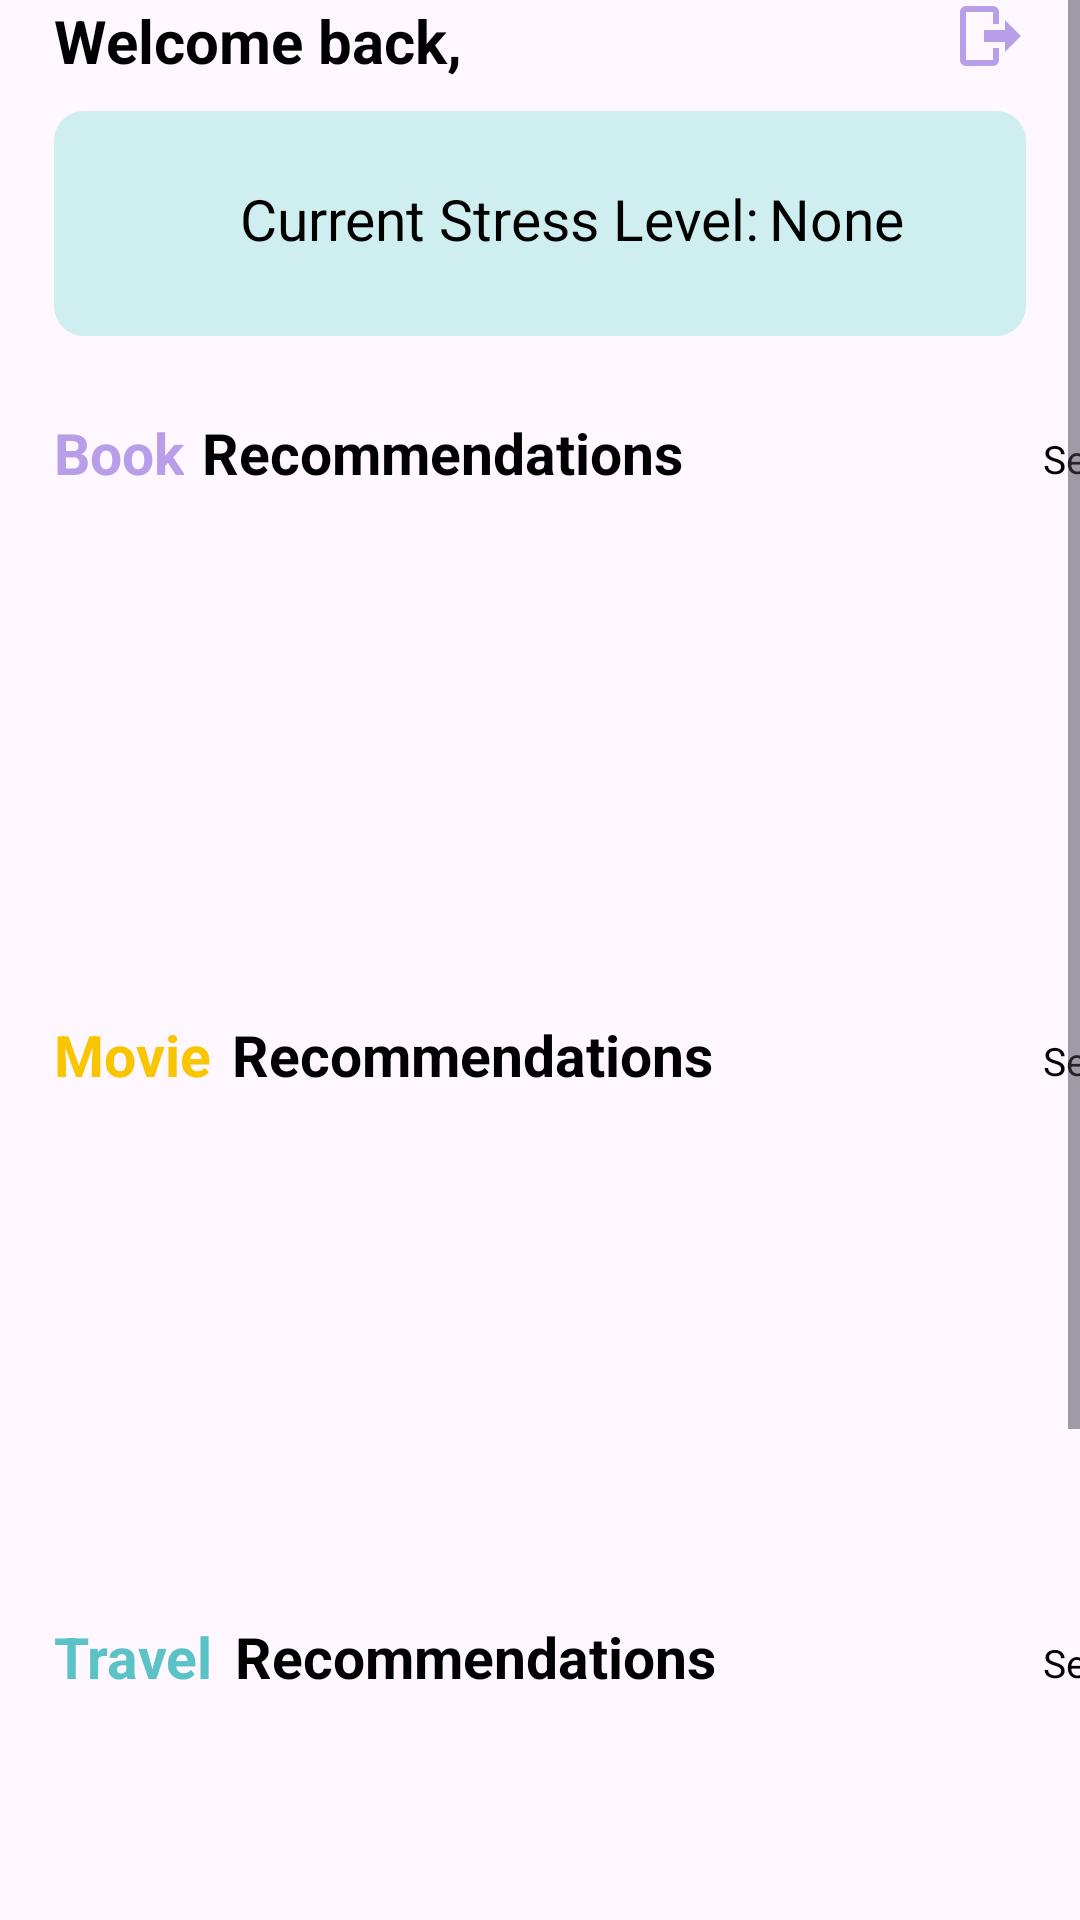

Produce the Android XML layout that renders to this screen, including the resource entries it uses.
<!-- AndroidManifest.xml: application theme Theme.EntertainMe -->
<!-- res/layout/fragment_home.xml -->
<?xml version="1.0" encoding="utf-8"?>
<ScrollView
    xmlns:android="http://schemas.android.com/apk/res/android"
    xmlns:app="http://schemas.android.com/apk/res-auto"
    xmlns:tools="http://schemas.android.com/tools"
    android:layout_width="match_parent"
    android:layout_height="match_parent"
    tools:context=".view.ui.home.HomeFragment" >

    <androidx.constraintlayout.widget.ConstraintLayout
        android:layout_width="match_parent"
        android:layout_height="wrap_content">

        <TextView
            android:id="@+id/welcome_back"
            android:layout_width="wrap_content"
            android:layout_height="wrap_content"
            android:text="@string/welcome_back"
            android:textSize="20sp"
            android:textStyle="bold"
            android:textColor="@color/text_color_primary"
            android:layout_marginStart="18dp"
            app:layout_constraintTop_toTopOf="parent"
            app:layout_constraintStart_toStartOf="parent"/>

        <TextView
            android:id="@+id/username"
            android:layout_width="wrap_content"
            android:layout_height="wrap_content"
            android:text=""
            android:textSize="20sp"
            android:textStyle="bold"
            android:textColor="@color/purple"
            android:layout_marginStart="6dp"
            app:layout_constraintTop_toTopOf="parent"
            app:layout_constraintStart_toEndOf="@id/welcome_back"/>

        <ImageView
            android:id="@+id/logout"
            android:layout_width="wrap_content"
            android:layout_height="wrap_content"
            android:src="@drawable/logout"
            app:layout_constraintTop_toTopOf="parent"
            app:layout_constraintEnd_toEndOf="parent"
            android:layout_marginEnd="18dp"/>

        <com.google.android.material.imageview.ShapeableImageView
            android:id="@+id/stress_container"
            android:layout_width="match_parent"
            android:layout_height="75dp"
            android:layout_marginTop="10dp"
            android:layout_marginBottom="90dp"
            android:layout_marginHorizontal="18dp"
            android:background="@color/light_blue"
            app:shapeAppearanceOverlay="@style/RoundedCorners"
            app:layout_constraintTop_toBottomOf="@id/welcome_back"
            app:layout_constraintStart_toStartOf="parent"
            app:layout_constraintEnd_toEndOf="parent" />

        <TextView
            android:id="@+id/stress_text"
            android:layout_width="wrap_content"
            android:layout_height="28dp"
            android:layout_marginStart="80dp"
            android:layout_marginTop="33dp"
            android:text="@string/current_stress_level"
            android:textSize="19sp"
            android:textColor="@color/black"
            app:layout_constraintStart_toStartOf="parent"
            app:layout_constraintTop_toBottomOf="@id/welcome_back" />

        <TextView
            android:id="@+id/stress_label"
            android:layout_width="wrap_content"
            android:layout_height="wrap_content"
            android:layout_marginStart="3sp"
            android:layout_marginTop="33dp"
            android:text="@string/none"
            android:textSize="19sp"
            android:textColor="@color/black"
            app:layout_constraintTop_toBottomOf="@id/welcome_back"
            app:layout_constraintStart_toEndOf="@id/stress_text" />

        <TextView
            android:id="@+id/book"
            android:layout_width="wrap_content"
            android:layout_height="wrap_content"
            android:text="@string/book"
            android:layout_marginStart="18sp"
            android:layout_marginTop="26dp"
            android:textSize="19sp"
            android:textStyle="bold"
            android:textColor="@color/purple"
            app:layout_constraintTop_toBottomOf="@id/stress_container"
            app:layout_constraintStart_toStartOf="parent" />

        <TextView
            android:id="@+id/book_recommendations"
            android:layout_width="wrap_content"
            android:layout_height="wrap_content"
            android:text="@string/recommendations"
            android:layout_marginStart="6sp"
            android:layout_marginTop="26dp"
            android:textSize="19sp"
            android:textStyle="bold"
            android:textColor="@color/text_color_primary"
            app:layout_constraintTop_toBottomOf="@id/stress_container"
            app:layout_constraintStart_toEndOf="@id/book"/>

        <TextView
            android:id="@+id/see_all_books"
            android:layout_width="wrap_content"
            android:layout_height="wrap_content"
            android:text="@string/see_all"
            android:textSize="13sp"
            android:textColor="@color/text_color_primary"
            app:layout_constraintTop_toBottomOf="@id/stress_container"
            app:layout_constraintStart_toEndOf="@id/book_recommendations"
            android:layout_marginTop="32dp"
            android:layout_marginStart="120dp"/>

        <androidx.recyclerview.widget.RecyclerView
            android:id="@+id/book_rv"
            android:layout_width="match_parent"
            android:layout_height="120dp"
            android:layout_marginTop="15dp"
            app:layout_constraintTop_toBottomOf="@id/book"
            app:layout_constraintStart_toStartOf="parent"
            app:layout_constraintEnd_toEndOf="parent"/>

        <ProgressBar
            android:id="@+id/book_progress_bar"
            android:layout_width="wrap_content"
            android:layout_height="wrap_content"
            android:layout_gravity="center"
            app:layout_constraintTop_toTopOf="@+id/book_rv"
            app:layout_constraintBottom_toBottomOf="@+id/book_rv"
            app:layout_constraintStart_toStartOf="parent"
            app:layout_constraintEnd_toEndOf="parent"
            android:visibility="gone"/>

        <TextView
            android:id="@+id/movie"
            android:layout_width="wrap_content"
            android:layout_height="wrap_content"
            android:text="@string/movie"
            android:layout_marginStart="18sp"
            android:layout_marginTop="40dp"
            android:textSize="19sp"
            android:textStyle="bold"
            android:textColor="@color/yellow"
            app:layout_constraintTop_toBottomOf="@id/book_rv"
            app:layout_constraintStart_toStartOf="parent" />

        <TextView
            android:id="@+id/movie_recommendations"
            android:layout_width="wrap_content"
            android:layout_height="wrap_content"
            android:text="@string/recommendations"
            android:layout_marginStart="16dp"
            android:layout_marginTop="40dp"
            android:textSize="19sp"
            android:textStyle="bold"
            android:textColor="@color/text_color_primary"
            app:layout_constraintTop_toBottomOf="@id/book_rv"
            app:layout_constraintStart_toEndOf="@id/book"/>

        <TextView
            android:id="@+id/see_all_movies"
            android:layout_width="wrap_content"
            android:layout_height="wrap_content"
            android:text="@string/see_all"
            android:textSize="13sp"
            android:textColor="@color/text_color_primary"
            app:layout_constraintTop_toBottomOf="@id/book_rv"
            app:layout_constraintStart_toEndOf="@id/book_recommendations"
            android:layout_marginTop="46dp"
            android:layout_marginStart="120dp"/>

        <androidx.recyclerview.widget.RecyclerView
            android:id="@+id/movie_rv"
            android:layout_width="match_parent"
            android:layout_height="120dp"
            android:layout_marginTop="15dp"
            app:layout_constraintTop_toBottomOf="@id/movie"
            app:layout_constraintStart_toStartOf="parent"
            app:layout_constraintEnd_toEndOf="parent"/>

        <ProgressBar
            android:id="@+id/movie_progress_bar"
            android:layout_width="wrap_content"
            android:layout_height="wrap_content"
            android:layout_gravity="center"
            app:layout_constraintTop_toTopOf="@+id/movie_rv"
            app:layout_constraintBottom_toBottomOf="@+id/movie_rv"
            app:layout_constraintStart_toStartOf="parent"
            app:layout_constraintEnd_toEndOf="parent"
            android:visibility="gone"/>

        <TextView
            android:id="@+id/travel"
            android:layout_width="wrap_content"
            android:layout_height="wrap_content"
            android:text="@string/travel"
            android:layout_marginStart="18sp"
            android:layout_marginTop="40dp"
            android:textSize="19sp"
            android:textStyle="bold"
            android:textColor="@color/blue"
            app:layout_constraintTop_toBottomOf="@id/movie_rv"
            app:layout_constraintStart_toStartOf="parent" />

        <TextView
            android:id="@+id/travel_recommendations"
            android:layout_width="wrap_content"
            android:layout_height="wrap_content"
            android:text="@string/recommendations"
            android:layout_marginStart="8dp"
            android:layout_marginTop="40dp"
            android:textSize="19sp"
            android:textStyle="bold"
            android:textColor="@color/text_color_primary"
            app:layout_constraintTop_toBottomOf="@id/movie_rv"
            app:layout_constraintStart_toEndOf="@id/movie"/>

        <TextView
            android:id="@+id/see_all_travels"
            android:layout_width="wrap_content"
            android:layout_height="wrap_content"
            android:text="@string/see_all"
            android:textSize="13sp"
            android:textColor="@color/text_color_primary"
            app:layout_constraintTop_toBottomOf="@id/movie_rv"
            app:layout_constraintStart_toEndOf="@id/book_recommendations"
            android:layout_marginTop="46dp"
            android:layout_marginStart="120dp"/>

        <androidx.recyclerview.widget.RecyclerView
            android:id="@+id/travel_rv"
            android:layout_width="match_parent"
            android:layout_height="180dp"
            android:layout_marginTop="15dp"
            android:layout_marginBottom="100dp"
            app:layout_constraintTop_toBottomOf="@id/travel"
            app:layout_constraintBottom_toBottomOf="parent"
            app:layout_constraintStart_toStartOf="parent"
            app:layout_constraintEnd_toEndOf="parent"/>

        <ProgressBar
            android:id="@+id/travel_progress_bar"
            android:layout_width="wrap_content"
            android:layout_height="wrap_content"
            android:layout_gravity="center"
            app:layout_constraintTop_toTopOf="@+id/travel_rv"
            app:layout_constraintBottom_toBottomOf="@+id/travel_rv"
            app:layout_constraintStart_toStartOf="parent"
            app:layout_constraintEnd_toEndOf="parent"
            android:visibility="gone"/>
    </androidx.constraintlayout.widget.ConstraintLayout>
</ScrollView>
<!-- resources referenced by this layout -->
<resources>
  <color name="black">#FF000000</color>
  <color name="blue">#5BC2C6</color>
  <color name="light_blue">#CEEEEF</color>
  <color name="purple">#B89DE8</color>
  <color name="text_color_primary">#FF000000</color>
  <color name="yellow">#F8C500</color>
  <!-- drawable logout (drawable) -->
  <?xml version="1.0" encoding="utf-8"?>
  <vector xmlns:android="http://schemas.android.com/apk/res/android"
      android:width="24dp"
      android:height="24dp"
      android:viewportHeight="24"
      android:viewportWidth="24">
      <path
          android:fillColor="#B89DE8"
          android:pathData="M17,17.25V14H10V10H17V6.75L22.25,12L17,17.25M13,2A2,2 0 0,1 15,4V8H13V4H4V20H13V16H15V20A2,2 0 0,1 13,22H4A2,2 0 0,1 2,20V4A2,2 0 0,1 4,2H13Z" />
  </vector>
  <string name="book">Book</string>
  <string name="current_stress_level">Current Stress Level:</string>
  <string name="movie">Movie</string>
  <string name="none">None</string>
  <string name="recommendations">Recommendations</string>
  <string name="see_all">See all</string>
  <string name="travel">Travel</string>
  <string name="welcome_back">Welcome back,</string>
  <style name="RoundedCorners" parent="">
          <item name="cornerFamily">rounded</item>
          <item name="cornerSize">10dp</item>
      </style>
  <style name="Theme.EntertainMe" parent="Base.Theme.EntertainMe" />
  <style name="Base.Theme.EntertainMe" parent="Theme.Material3.DayNight">
          
          
      </style>
</resources>
